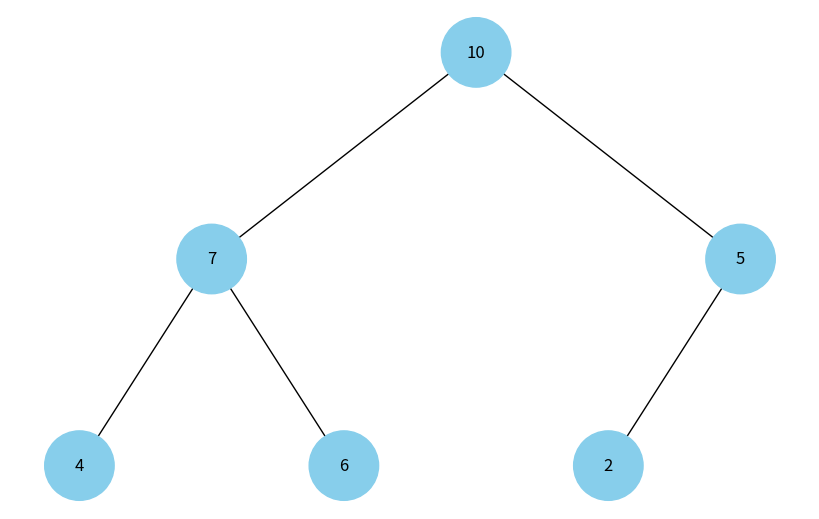

Reproduce this figure in Python.
import uuid
import networkx as nx
import matplotlib.pyplot as plt
import math


class Node:
    def __init__(self, key, color="skyblue"):
        self.left = None  # Placeholder for the left child node
        self.right = None  # Placeholder for the right child node
        self.val = key  # The value of the node
        self.color = color  # The color of the node for visualization purposes
        self.id = str(uuid.uuid4())  # A unique identifier for each node


# Function to add edges between nodes in a graph recursively
def add_edges(graph, node, pos, x=0, y=0, layer=1):
    if node is not None:
        # Add a node to the graph with its unique ID, color, and value as label
        graph.add_node(node.id, color=node.color, label=node.val)
        # If the node has a left child, add an edge and calculate its position
        if node.left:
            graph.add_edge(node.id, node.left.id)
            l = x - 1 / 2 ** layer  # Calculate the x position for the left child
            # Set the position of the left child
            pos[node.left.id] = (l, y - 1)
            l = add_edges(graph, node.left, pos, x=l, y=y - 1, layer=layer + 1)
        # If the node has a right child, add an edge and calculate its position
        if node.right:
            graph.add_edge(node.id, node.right.id)
            r = x + 1 / 2 ** layer  # Calculate the x position for the right child
            # Set the position of the right child
            pos[node.right.id] = (r, y - 1)
            r = add_edges(graph, node.right, pos, x=r,
                          y=y - 1, layer=layer + 1)
    return graph  # Return the graph with all nodes and edges added


# Function to draw a binary heap
def draw_heap(heap):
    tree = nx.DiGraph()
    n = len(heap)  # The number of nodes in the heap
    positions = {}  # Dictionary to hold node positions

    for i in range(n):
        # Add heap nodes to the graph
        tree.add_node(i, label=heap[i], color="skyblue")
        # Calculate positions for each node to visually represent a binary heap
        # Calculate the level of the node
        level = int(math.floor(math.log2(i+1)))
        max_nodes_in_level = 2 ** level  # Maximum nodes that can be at the current level
        # Calculate x position within the current level
        x_position = i + 1 - max_nodes_in_level
        # Adjust x position for spacing and centering
        x_position = (x_position * 2 + 1) * \
            (2 ** (math.floor(math.log2(n+1)) - level) / 2.0)
        # The y position is negative the level (to go downwards)
        y_position = -level
        positions[i] = (x_position, y_position)  # Assign position for the node

        # If the node is not the root, add an edge to its parent
        if i != 0:
            parent = (i - 1) // 2  # Calculate the parent's index
            tree.add_edge(parent, i)  # Add the edge to the graph

    # Get the colors and labels for each node for visualization
    colors = [node[1]['color'] for node in tree.nodes(data=True)]
    labels = {node[0]: node[1]['label'] for node in tree.nodes(data=True)}

    # Create a figure and draw the graph using matplotlib
    plt.figure(figsize=(8, 5))
    nx.draw(tree, pos=positions, labels=labels,
            arrows=False, node_size=2500, node_color=colors)
    plt.show()  # Display the drawn graph


# Example heap array
heap = [10, 7, 5, 4, 6, 2]
draw_heap(heap)  # Visualize the heap
